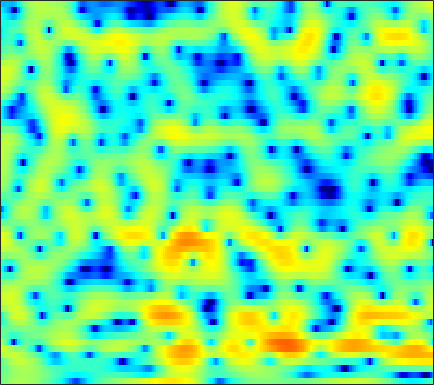

The data file committed next to this chart (first rows):
-1.2678, -0.60685, 0.13277, 0.72263, 1.0851, 1.4617, 1.7351, 1.8799, 1.9885, 2.0249, 1.9892, 1.9222, 1.7854, 1.5929, 1.4184, 1.1396, 0.81079, 0.53929, 0.1459, -0.29667, -0.75717, -1.1273, -1.6592, -2.2218
-1.428, -0.9896, -0.4422, 0.04914, 0.376, 0.7572, 1.072, 1.262, 1.459, 1.589, 1.657, 1.671, 1.635, 1.545, 1.441, 1.258, 1.027, 0.8244, 0.5156, 0.17, -0.2121, -0.5218, -0.9625, -1.438
-2.054, -1.51, -0.801, -0.146, 0.298, 0.815, 1.244, 1.504, 1.763, 1.927, 2.001, 1.998, 1.921, 1.763, 1.592, 1.314, 0.9639, 0.6697, 0.2345, -0.236, -0.7261, -1.097, -1.586, -2.046
-2.952, -1.6, -0.1873, 0.8937, 1.523, 2.174, 2.639, 2.879, 3.068, 3.122, 3.041, 2.909, 2.629, 2.237, 1.873, 1.298, 0.6127, 0.01767, -0.868, -1.917, -3.108, -4.111, -5.561, -7.04
2.202, 2.479, 2.809, 3.048, 3.163, 3.232, 3.205, 3.109, 2.914, 2.612, 2.193, 1.8, 1.177, 0.4319, -0.183, -1.048, -1.927, -2.581, -3.428, -4.285, -5.229, -6.036, -7.377, -9.042
4.645, 4.122, 3.382, 2.61, 2.04, 1.388, 0.9182, 0.6978, 0.5243, 0.339, 0.05939, -0.313, -1.126, -2.431, -3.824, -6.521, -10.68, -15.24, -15.93, -10.46, -6.891, -5.103, -3.425, -2.205
2.333, 1.107, -0.9793, -3.91, -7.062, -14.52, -22.32, -12.42, -7.116, -4.342, -2.787, -2.101, -1.669, -1.67, -1.888, -2.337, -2.76, -2.914, -2.723, -2.085, -1.153, -0.4057, 0.5671, 1.447
-0.1643, -0.7547, -1.618, -2.506, -3.106, -3.692, -3.879, -3.72, -3.25, -2.631, -2.035, -1.663, -1.272, -0.9906, -0.8383, -0.6906, -0.5591, -0.4463, -0.2595, -0.001434, 0.3231, 0.5977, 0.98, 1.37
-1.655, -1.581, -1.449, -1.271, -1.137, -0.9218, -0.6921, -0.5161, -0.305, -0.1283, -0.01469, 0.02304, 0.01445, -0.06595, -0.1526, -0.3098, -0.4574, -0.5445, -0.6026, -0.5661, -0.4264, -0.2515, 0.04179, 0.3918
-5.657, -4.286, -2.455, -0.9334, -0.005354, 0.9618, 1.663, 2.032, 2.312, 2.398, 2.291, 2.08, 1.615, 0.9519, 0.3159, -0.6881, -1.824, -2.683, -3.628, -4.087, -3.838, -3.292, -2.35, -1.39
-6.133, -3.854, -1.3, 0.6593, 1.783, 2.893, 3.619, 3.947, 4.133, 4.04, 3.675, 3.224, 2.404, 1.239, 0.1278, -1.77, -4.388, -7.085, -12.72, -21.09, -12.86, -8.818, -5.553, -3.603
0.5722, 1.152, 1.931, 2.642, 3.091, 3.523, 3.754, 3.77, 3.59, 3.184, 2.548, 1.935, 0.9534, -0.1633, -1.054, -2.279, -3.441, -4.207, -4.938, -5.221, -5.067, -4.716, -4.152, -3.675
2.578, 2.968, 3.425, 3.75, 3.888, 3.922, 3.765, 3.51, 2.953, 2.124, 1.014, -0.02461, -1.655, -3.513, -4.93, -6.484, -7.135, -6.968, -6.195, -5.249, -4.395, -3.874, -3.333, -2.992
2.835, 3.242, 3.651, 3.915, 3.998, 3.958, 3.726, 3.404, 2.753, 1.824, 0.5461, -0.6961, -2.872, -5.873, -8.97, -14.64, -15.48, -11.56, -7.826, -5.49, -3.946, -3.144, -2.49, -2.16
1.552, 1.975, 2.399, 2.681, 2.821, 2.894, 2.832, 2.699, 2.392, 1.926, 1.298, 0.7358, -0.1247, -1.036, -1.67, -2.299, -2.569, -2.53, -2.237, -1.864, -1.554, -1.433, -1.413, -1.619
-0.3064, -0.07846, 0.1735, 0.39, 0.5473, 0.7744, 1.012, 1.185, 1.394, 1.532, 1.589, 1.579, 1.508, 1.395, 1.295, 1.159, 1.038, 0.9488, 0.8234, 0.671, 0.4339, 0.1777, -0.29, -0.9503
-2.644, -3.032, -3.598, -3.965, -3.952, -3.453, -2.492, -1.668, -0.604, 0.333, 1.092, 1.536, 1.985, 2.287, 2.432, 2.538, 2.555, 2.514, 2.389, 2.176, 1.87, 1.57, 1.034, 0.3446
-4.652, -6.117, -9.243, -15.37, -25.11, -14.01, -7.861, -5.087, -2.554, -0.791, 0.4742, 1.164, 1.835, 2.278, 2.495, 2.661, 2.72, 2.715, 2.651, 2.528, 2.336, 2.141, 1.812, 1.384
-2.729, -3.268, -4.163, -4.876, -5.01, -4.452, -3.253, -2.241, -0.9957, 0.003106, 0.7184, 1.095, 1.392, 1.503, 1.487, 1.373, 1.224, 1.125, 1.043, 1.041, 1.092, 1.152, 1.214, 1.201
0.3735, 0.4998, 0.565, 0.5765, 0.6113, 0.7254, 0.8927, 1.021, 1.184, 1.277, 1.218, 1.066, 0.6716, 0.02184, -0.639, -1.694, -2.83, -3.543, -3.894, -3.438, -2.474, -1.711, -0.8154, -0.1411
2.732, 2.914, 3.01, 2.942, 2.811, 2.568, 2.272, 2.038, 1.699, 1.341, 0.9522, 0.5629, -0.148, -1.227, -2.407, -4.745, -8.617, -13.95, -25.92, -11.43, -6.567, -4.453, -2.676, -1.657
4.407, 4.416, 4.195, 3.724, 3.204, 2.285, 1.19, 0.3566, -0.5759, -1.071, -1.06, -0.8806, -0.6685, -0.6768, -0.8897, -1.467, -2.219, -2.713, -2.977, -2.67, -2.083, -1.696, -1.503, -1.817
4.551, 4.397, 3.909, 3.054, 2.107, 0.3337, -2.345, -5.375, -12.41, -16.62, -7.937, -4.629, -1.967, -0.4022, 0.3366, 0.9265, 1.213, 1.317, 1.35, 1.311, 1.17, 0.9367, 0.4018, -0.499
1.964, 1.815, 1.48, 0.9359, 0.3762, -0.6121, -1.857, -2.862, -3.949, -4.178, -3.411, -2.513, -1.31, -0.3497, 0.1768, 0.6501, 0.8979, 0.9624, 0.9402, 0.8226, 0.6488, 0.4984, 0.2769, 0.02843
-1.44, -1.388, -1.181, -0.9224, -0.729, -0.5543, -0.4478, -0.3995, -0.3156, -0.154, 0.06059, 0.2555, 0.4799, 0.6219, 0.6291, 0.4897, 0.1809, -0.1524, -0.6675, -1.158, -1.492, -1.554, -1.387, -0.9723
-8.289, -7.232, -5.109, -3.133, -1.936, -0.6524, 0.3091, 0.8662, 1.425, 1.822, 2.078, 2.171, 2.148, 1.924, 1.6, 0.9113, -0.1282, -1.198, -3.091, -5.525, -7.926, -8.392, -6.49, -3.88
-13.78, -10.97, -7.031, -4.207, -2.641, -1.051, 0.1252, 0.8095, 1.521, 2.028, 2.368, 2.503, 2.524, 2.321, 2.002, 1.304, 0.2237, -0.8886, -2.902, -5.618, -8.55, -9.156, -6.814, -3.892
-4.642, -4.293, -3.612, -2.832, -2.275, -1.61, -1.028, -0.6309, -0.1229, 0.3727, 0.8311, 1.137, 1.451, 1.624, 1.633, 1.475, 1.111, 0.7202, 0.1045, -0.5118, -0.9678, -1.119, -1.018, -0.6624
-1.593, -1.573, -1.679, -1.926, -2.204, -2.671, -3.14, -3.351, -3.26, -2.616, -1.615, -0.7869, 0.243, 1.085, 1.571, 2.016, 2.246, 2.287, 2.205, 1.995, 1.708, 1.448, 1.071, 0.6489
0.8554, 0.5954, -0.04616, -1.097, -2.226, -4.386, -7.729, -11.54, -15.75, -10, -5.334, -2.937, -0.6276, 1.019, 1.941, 2.835, 3.417, 3.669, 3.781, 3.646, 3.271, 2.825, 1.98, 0.8169
1.99, 1.641, 0.92, -0.1276, -1.143, -2.801, -4.701, -5.987, -6.703, -5.713, -3.857, -2.432, -0.7323, 0.6775, 1.544, 2.465, 3.119, 3.444, 3.648, 3.583, 3.218, 2.734, 1.759, 0.3412
2.155, 1.845, 1.248, 0.4656, -0.2112, -1.176, -2.098, -2.672, -3.158, -3.24, -2.908, -2.437, -1.596, -0.6451, 0.06826, 0.9416, 1.667, 2.084, 2.451, 2.583, 2.466, 2.206, 1.632, 0.7946
2.554, 2.248, 1.65, 0.844, 0.1038, -1.056, -2.376, -3.442, -4.836, -5.934, -6.263, -5.857, -4.661, -3.175, -2.076, -0.7697, 0.31, 0.9555, 1.612, 2.037, 2.249, 2.27, 2.135, 1.817
2.899, 2.602, 1.997, 1.127, 0.2728, -1.188, -3.13, -5.045, -8.626, -14.93, -31.45, -16.26, -9.532, -5.942, -4.08, -2.22, -0.8373, -0.01902, 0.8414, 1.484, 1.934, 2.159, 2.321, 2.328
2.835, 2.65, 2.213, 1.538, 0.8685, -0.2582, -1.661, -2.881, -4.629, -6.216, -7.009, -6.849, -5.901, -4.682, -3.797, -2.745, -1.829, -1.214, -0.4732, 0.1979, 0.7881, 1.173, 1.581, 1.861
2.709, 2.733, 2.59, 2.248, 1.868, 1.208, 0.4148, -0.2345, -1.121, -1.934, -2.607, -2.991, -3.353, -3.572, -3.673, -3.722, -3.634, -3.44, -2.95, -2.203, -1.278, -0.5641, 0.3156, 1.015
2.505, 2.768, 2.917, 2.849, 2.662, 2.259, 1.694, 1.185, 0.4022, -0.4707, -1.426, -2.191, -3.281, -4.472, -5.457, -6.919, -8.517, -9.498, -9.485, -7.526, -4.876, -3.033, -0.9941, 0.5254
1.341, 1.791, 2.123, 2.185, 2.081, 1.756, 1.233, 0.7083, -0.1522, -1.227, -2.515, -3.624, -5.268, -7.092, -8.557, -10.72, -13.56, -16.55, -18.45, -12.27, -7.035, -4.153, -1.26, 0.8321
-0.9821, -0.6339, -0.4514, -0.5205, -0.6916, -1.065, -1.576, -2.07, -2.915, -4.051, -5.578, -7.058, -9.653, -13.01, -15.61, -16.59, -14.24, -12.14, -9.435, -6.722, -4.064, -2.211, -0.03147, 1.739
-3.674, -3.918, -4.479, -5.181, -5.687, -6.201, -6.496, -6.625, -6.864, -7.311, -8.153, -9.108, -10.94, -13.43, -15.33, -15.37, -12.23, -9.664, -6.687, -4.166, -1.985, -0.5428, 1.13, 2.53
-5.999, -7.206, -9.435, -12.47, -14.97, -16.39, -14.63, -12.95, -11.22, -10.12, -9.453, -9.147, -8.814, -8.473, -8.077, -7.223, -5.957, -4.825, -3.213, -1.62, -0.1334, 0.8768, 2.067, 3.077
-5.827, -7.262, -9.832, -13.28, -16.22, -18.18, -16.35, -14.68, -12.96, -11.68, -10.46, -9.519, -8.215, -6.862, -5.827, -4.454, -3.103, -2.119, -0.8563, 0.3223, 1.374, 2.07, 2.86, 3.48
-2.778, -3.662, -5.082, -6.662, -7.862, -9.342, -10.75, -11.83, -13.45, -14.67, -13.97, -12.06, -9.159, -6.529, -4.839, -2.91, -1.306, -0.2709, 0.9094, 1.874, 2.643, 3.092, 3.521, 3.758
0.8438, 0.3064, -0.6178, -1.759, -2.756, -4.343, -6.315, -8.181, -11.54, -15.92, -15.64, -11.93, -7.814, -4.81, -3.05, -1.172, 0.3257, 1.251, 2.241, 2.974, 3.46, 3.659, 3.702, 3.496
2.985, 2.657, 2.054, 1.271, 0.5724, -0.4859, -1.642, -2.531, -3.592, -4.271, -4.37, -4.027, -3.186, -2.121, -1.295, -0.2371, 0.7207, 1.343, 2.023, 2.509, 2.752, 2.758, 2.499, 1.897
3.739, 3.554, 3.186, 2.683, 2.227, 1.546, 0.7945, 0.2108, -0.5429, -1.214, -1.746, -2.02, -2.166, -2.07, -1.834, -1.311, -0.6462, -0.1334, 0.4853, 0.9347, 1.15, 1.127, 0.8164, 0.1361
4.144, 4.09, 3.91, 3.607, 3.294, 2.749, 2.063, 1.459, 0.5217, -0.5866, -1.846, -2.891, -4.305, -5.376, -5.568, -4.838, -3.45, -2.358, -1.116, -0.2403, 0.2465, 0.3557, 0.1762, -0.3569
3.803, 3.937, 4.005, 3.925, 3.755, 3.362, 2.773, 2.185, 1.159, -0.2095, -2.088, -4.003, -7.822, -15.49, -33.86, -11.59, -6.085, -3.666, -1.545, -0.2307, 0.4742, 0.6705, 0.5392, 0.017
1.584, 2.064, 2.537, 2.786, 2.829, 2.711, 2.392, 2.022, 1.353, 0.4815, -0.6012, -1.531, -2.789, -3.747, -3.915, -3.229, -1.966, -0.9658, 0.1344, 0.8973, 1.29, 1.327, 1.027, 0.3245
-1.919, -0.9014, 0.04846, 0.6141, 0.8334, 0.9006, 0.7678, 0.5775, 0.2895, 0.03152, -0.1516, -0.2165, -0.2017, -0.02485, 0.2228, 0.6492, 1.149, 1.526, 1.943, 2.18, 2.192, 2.028, 1.563, 0.7632
-3.859, -2.815, -1.869, -1.357, -1.251, -1.465, -1.993, -2.477, -2.996, -3.029, -2.412, -1.659, -0.5518, 0.4957, 1.174, 1.922, 2.5, 2.795, 3.042, 3.1, 2.959, 2.736, 2.287, 1.653
-4.554, -3.826, -3.071, -2.749, -2.874, -3.637, -5.302, -7.429, -12.35, -16.01, -9.135, -5.431, -2.127, 0.05799, 1.207, 2.278, 2.912, 3.145, 3.178, 2.986, 2.653, 2.369, 2.002, 1.711
-6.999, -5.465, -4.03, -3.249, -3.05, -3.26, -4.033, -4.925, -6.095, -6.131, -4.454, -2.745, -0.6219, 1.026, 1.933, 2.698, 2.953, 2.848, 2.277, 1.25, -0.09834, -1.113, -1.887, -1.518
-7.353, -5.756, -4.292, -3.353, -2.893, -2.518, -2.284, -2.104, -1.741, -1.168, -0.3743, 0.322, 1.268, 2.074, 2.518, 2.815, 2.697, 2.281, 1.202, -0.7345, -4.058, -8.375, -23.87, -9.667
-5.05, -4.919, -4.729, -4.577, -4.47, -4.285, -3.93, -3.508, -2.763, -1.85, -0.8563, -0.1142, 0.7877, 1.528, 1.93, 2.227, 2.238, 2.014, 1.423, 0.5053, -0.6141, -1.398, -1.914, -1.521
-5.032, -5.635, -6.494, -7.473, -8.265, -9.157, -9.323, -8.665, -6.97, -4.96, -3.061, -1.82, -0.4489, 0.6238, 1.238, 1.815, 2.131, 2.222, 2.167, 1.995, 1.77, 1.616, 1.509, 1.539
-6.298, -7.162, -8.484, -10.28, -12.28, -17, -35.42, -20.59, -11.91, -7.381, -4.359, -2.663, -0.9166, 0.3717, 1.103, 1.822, 2.274, 2.486, 2.622, 2.636, 2.579, 2.518, 2.425, 2.342
-9.033, -9.364, -9.403, -9.385, -9.485, -9.618, -9.22, -8.316, -6.445, -4.347, -2.444, -1.232, 0.09955, 1.108, 1.671, 2.192, 2.496, 2.593, 2.601, 2.483, 2.301, 2.151, 1.959, 1.8
